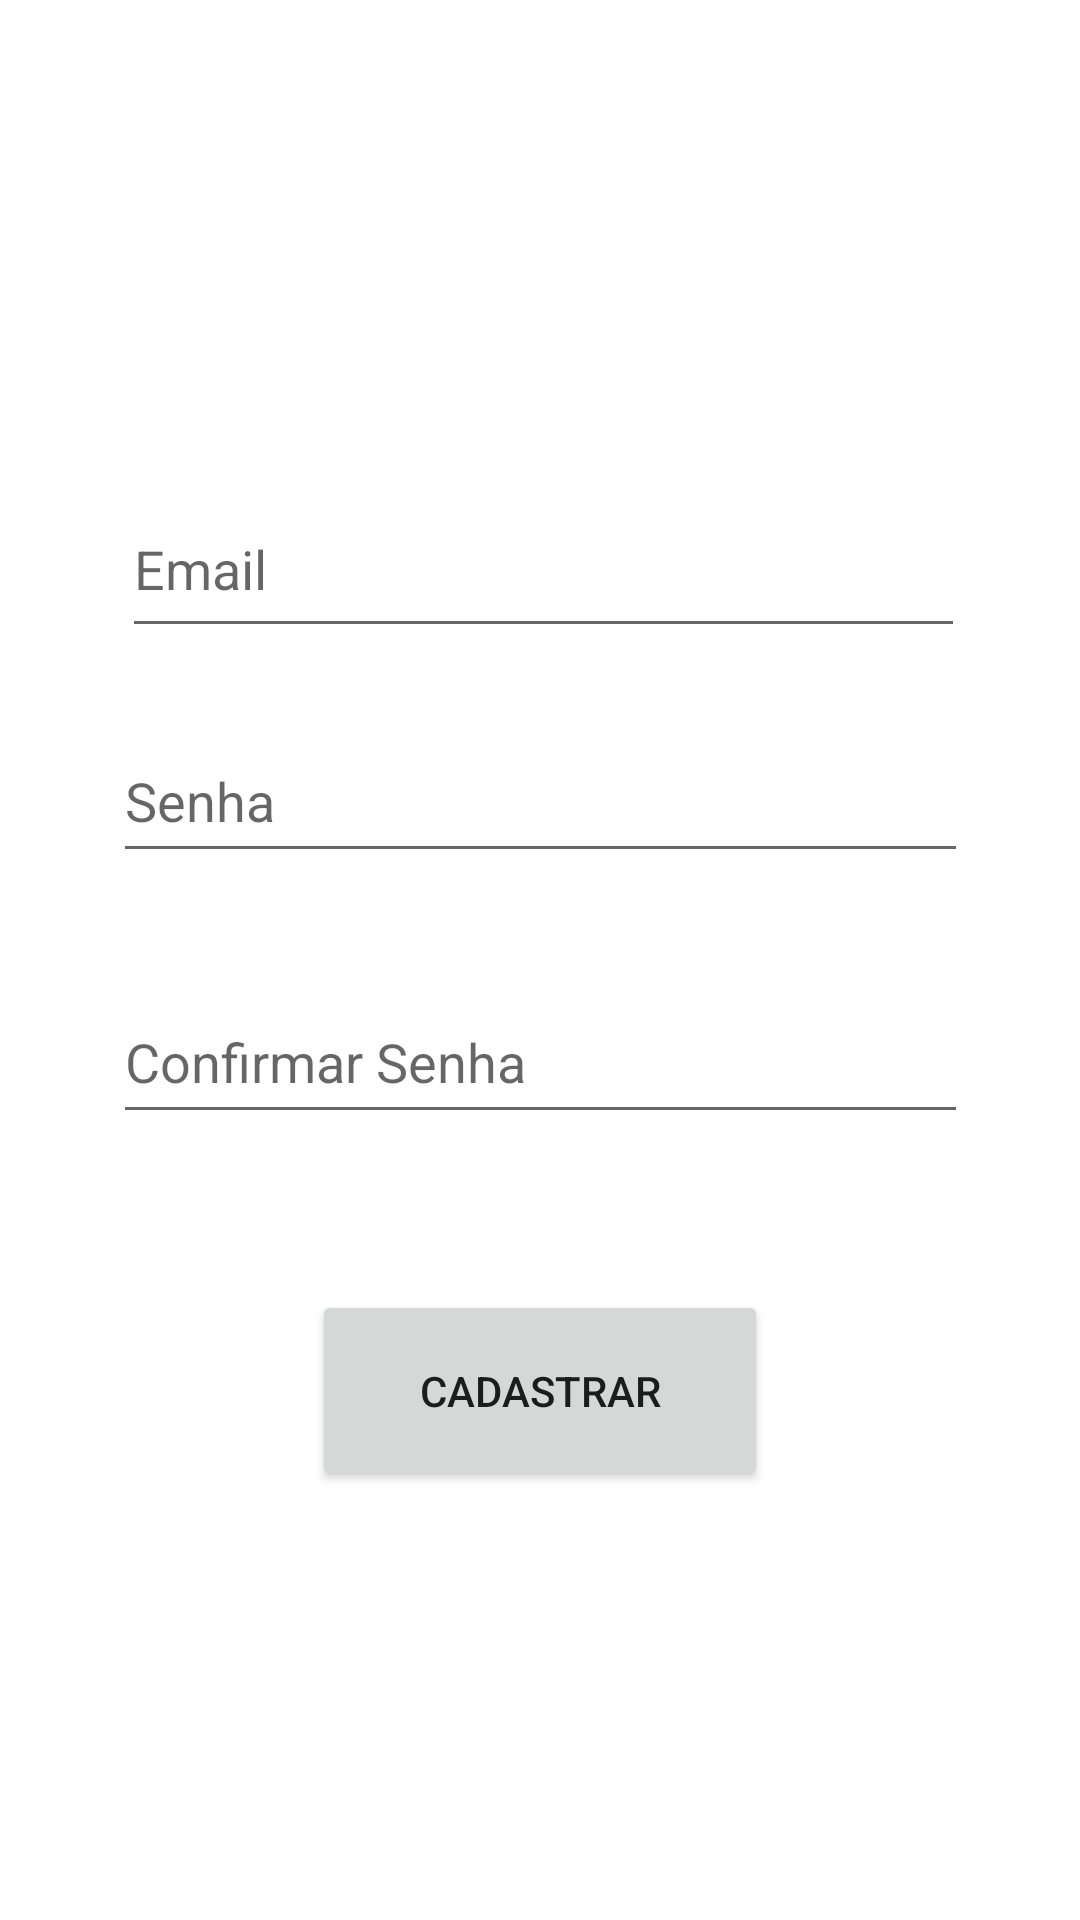

Produce the Android XML layout that renders to this screen, including the resource entries it uses.
<!-- AndroidManifest.xml: application theme Theme.InsAndOuts -->
<!-- res/layout/activity_cadastro.xml -->
<?xml version="1.0" encoding="utf-8"?>
<androidx.constraintlayout.widget.ConstraintLayout xmlns:android="http://schemas.android.com/apk/res/android"
    xmlns:app="http://schemas.android.com/apk/res-auto"
    xmlns:tools="http://schemas.android.com/tools"
    android:layout_width="match_parent"
    android:layout_height="match_parent"
    tools:context=".cadastroActivity">

    <EditText
        android:id="@+id/txt_cadastro_senha"
        android:layout_width="285dp"
        android:layout_height="51dp"
        android:layout_marginTop="24dp"
        android:ems="10"
        android:hint="Senha"
        android:inputType="textPassword"
        app:layout_constraintEnd_toEndOf="parent"
        app:layout_constraintStart_toStartOf="parent"
        app:layout_constraintTop_toBottomOf="@+id/txt_cadastro_email" />

    <EditText
        android:id="@+id/txt_cadastro_senha2"
        android:layout_width="285dp"
        android:layout_height="51dp"
        android:layout_marginTop="36dp"
        android:ems="10"
        android:hint="Confirmar Senha"
        android:inputType="textPassword"
        app:layout_constraintEnd_toEndOf="parent"
        app:layout_constraintStart_toStartOf="parent"
        app:layout_constraintTop_toBottomOf="@+id/txt_cadastro_senha" />

    <EditText
        android:id="@+id/txt_cadastro_email"
        android:layout_width="281dp"
        android:layout_height="56dp"
        android:layout_marginTop="160dp"
        android:ems="10"
        android:hint="Email"
        android:inputType="textEmailAddress"
        app:layout_constraintEnd_toEndOf="parent"
        app:layout_constraintHorizontal_bias="0.515"
        app:layout_constraintStart_toStartOf="parent"
        app:layout_constraintTop_toTopOf="parent" />

    <Button
        android:id="@+id/btn_cadastro_cadastrar"
        android:layout_width="152dp"
        android:layout_height="67dp"
        android:layout_marginTop="52dp"
        android:text="Cadastrar"
        app:layout_constraintEnd_toEndOf="parent"
        app:layout_constraintStart_toStartOf="parent"
        app:layout_constraintTop_toBottomOf="@+id/txt_cadastro_senha2" />
</androidx.constraintlayout.widget.ConstraintLayout>
<!-- resources referenced by this layout -->
<resources>
  <style name="Theme.InsAndOuts" parent="Theme.MaterialComponents.DayNight.NoActionBar">
          
          <item name="colorPrimary">@color/purple_500</item>
          <item name="colorPrimaryVariant">@color/purple_700</item>
          <item name="colorOnPrimary">@color/white</item>
          
          <item name="colorSecondary">@color/teal_200</item>
          <item name="colorSecondaryVariant">@color/teal_700</item>
          <item name="colorOnSecondary">@color/black</item>
          
          <item name="android:statusBarColor" tools:targetApi="l">?attr/colorPrimaryVariant</item>
          
      </style>
  <color name="purple_500">#FF6200EE</color>
  <color name="purple_700">#FF3700B3</color>
  <color name="white">#FFFFFFFF</color>
  <color name="teal_200">#5630a5</color>
  <color name="teal_700">#FF018786</color>
  <color name="black">#FF000000</color>
</resources>
